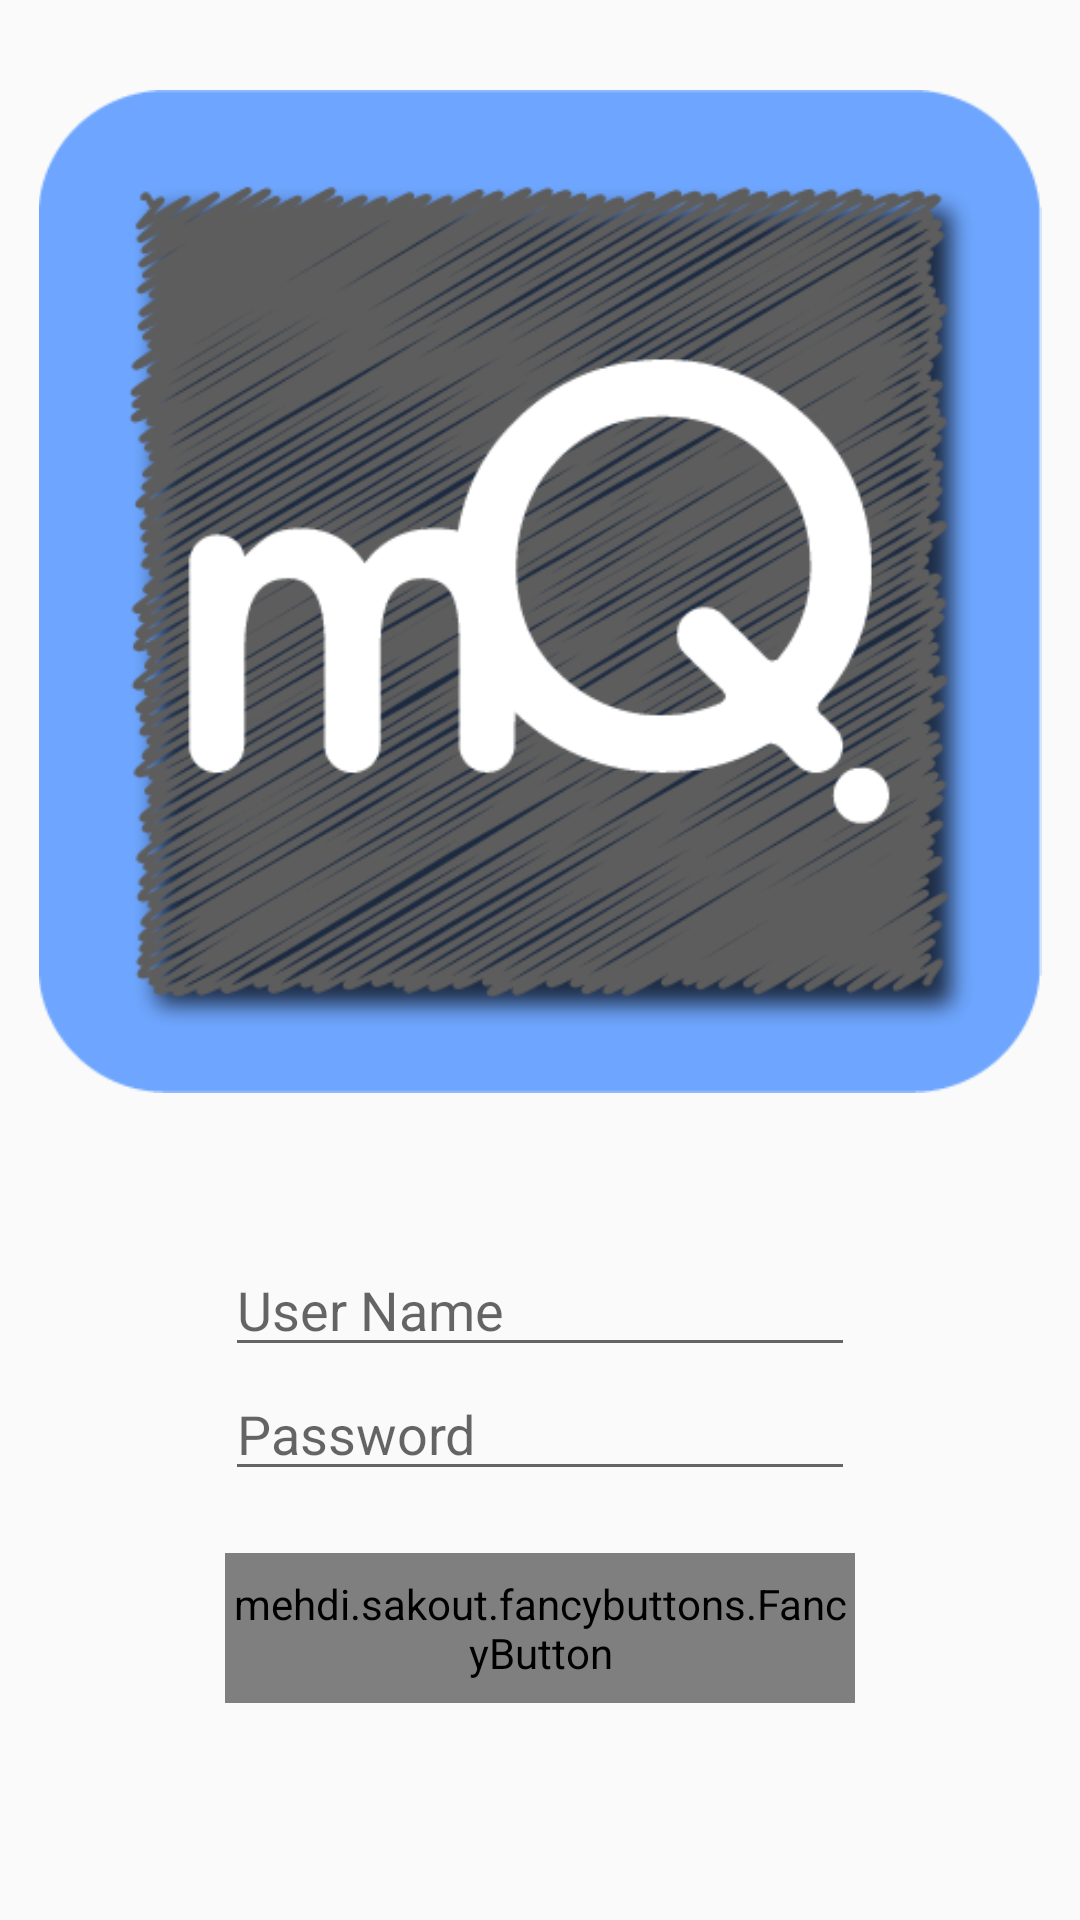

The Android layout XML behind this screen, and the referenced resources:
<!-- AndroidManifest.xml: application theme AppTheme -->
<!-- res/layout/activity_login.xml -->
<RelativeLayout xmlns:android="http://schemas.android.com/apk/res/android"
    xmlns:tools="http://schemas.android.com/tools" android:layout_width="match_parent"
    xmlns:fancy="http://schemas.android.com/apk/res-auto"
    android:layout_height="match_parent" android:paddingLeft="@dimen/activity_horizontal_margin"
    android:paddingRight="@dimen/activity_horizontal_margin"
    android:paddingTop="@dimen/activity_vertical_margin"
    android:paddingBottom="@dimen/activity_vertical_margin"
    tools:context="com.myquiz.example.myquiz.LoginActivity">

    <EditText
        android:layout_width="wrap_content"
        android:layout_height="wrap_content"
        android:inputType="textPassword"
        android:ems="10"
        android:id="@+id/passwordField"
        android:layout_alignParentBottom="true"
        android:layout_centerHorizontal="true"
        android:layout_marginBottom="143dp"
        android:hint="Password" />

    <EditText
        android:layout_width="wrap_content"
        android:layout_height="wrap_content"
        android:inputType="textPersonName"
        android:text=""
        android:ems="10"
        android:id="@+id/usernameField"
        android:layout_above="@+id/passwordField"
        android:layout_centerHorizontal="true"
        android:hint="User Name" />

    <mehdi.sakout.fancybuttons.FancyButton
        android:layout_width="wrap_content"
        android:layout_height="50dp"
        android:text="New Button"
        android:id="@+id/loginButton"
        fancy:fb_text="Log In"
        fancy:fb_borderColor="#FFFFFF"
        fancy:fb_defaultColor="#6ea6ff"
        fancy:fb_borderWidth="1dp"
        fancy:fb_radius="30dp"
        android:layout_marginTop="62dp"
        android:layout_below="@+id/usernameField"
        android:layout_alignRight="@+id/passwordField"
        android:layout_alignEnd="@+id/passwordField"
        android:layout_alignLeft="@+id/passwordField"
        android:layout_alignStart="@+id/passwordField" />

    <ImageView
        android:layout_width="wrap_content"
        android:layout_height="wrap_content"
        android:id="@+id/imageView2"
        android:src="@drawable/my_quiz_logo"
        android:nestedScrollingEnabled="true"
        android:baselineAlignBottom="false"
        android:paddingBottom="50dp"
        android:paddingTop="30dp"
        android:layout_above="@+id/usernameField"
        android:layout_alignParentLeft="true"
        android:layout_alignParentStart="true" />

</RelativeLayout>
<!-- resources referenced by this layout -->
<resources>
  <!-- drawable my_quiz_logo: png bitmap (drawable, 75054 bytes) -->
  <style name="AppTheme" parent="Theme.AppCompat.Light">
          
          <item name="actionBarStyle">@style/MyActionBar</item>
      </style>
  <style name="MyActionBar" parent="@style/Widget.AppCompat.Light.ActionBar.Solid.Inverse">
          <item name="background">@color/lightblue</item>
          <item name="titleTextStyle">@style/MyActionBarTitle</item>
      </style>
  <item name="lightblue" type="color">#6ea6ff</item>
  <style name="MyActionBarTitle" parent="@style/TextAppearance.AppCompat.Widget.ActionBar.Title">
          <item name="android:textColor">#ffffff</item>
          <item name="android:text">myQuiz</item>
      </style>
</resources>
